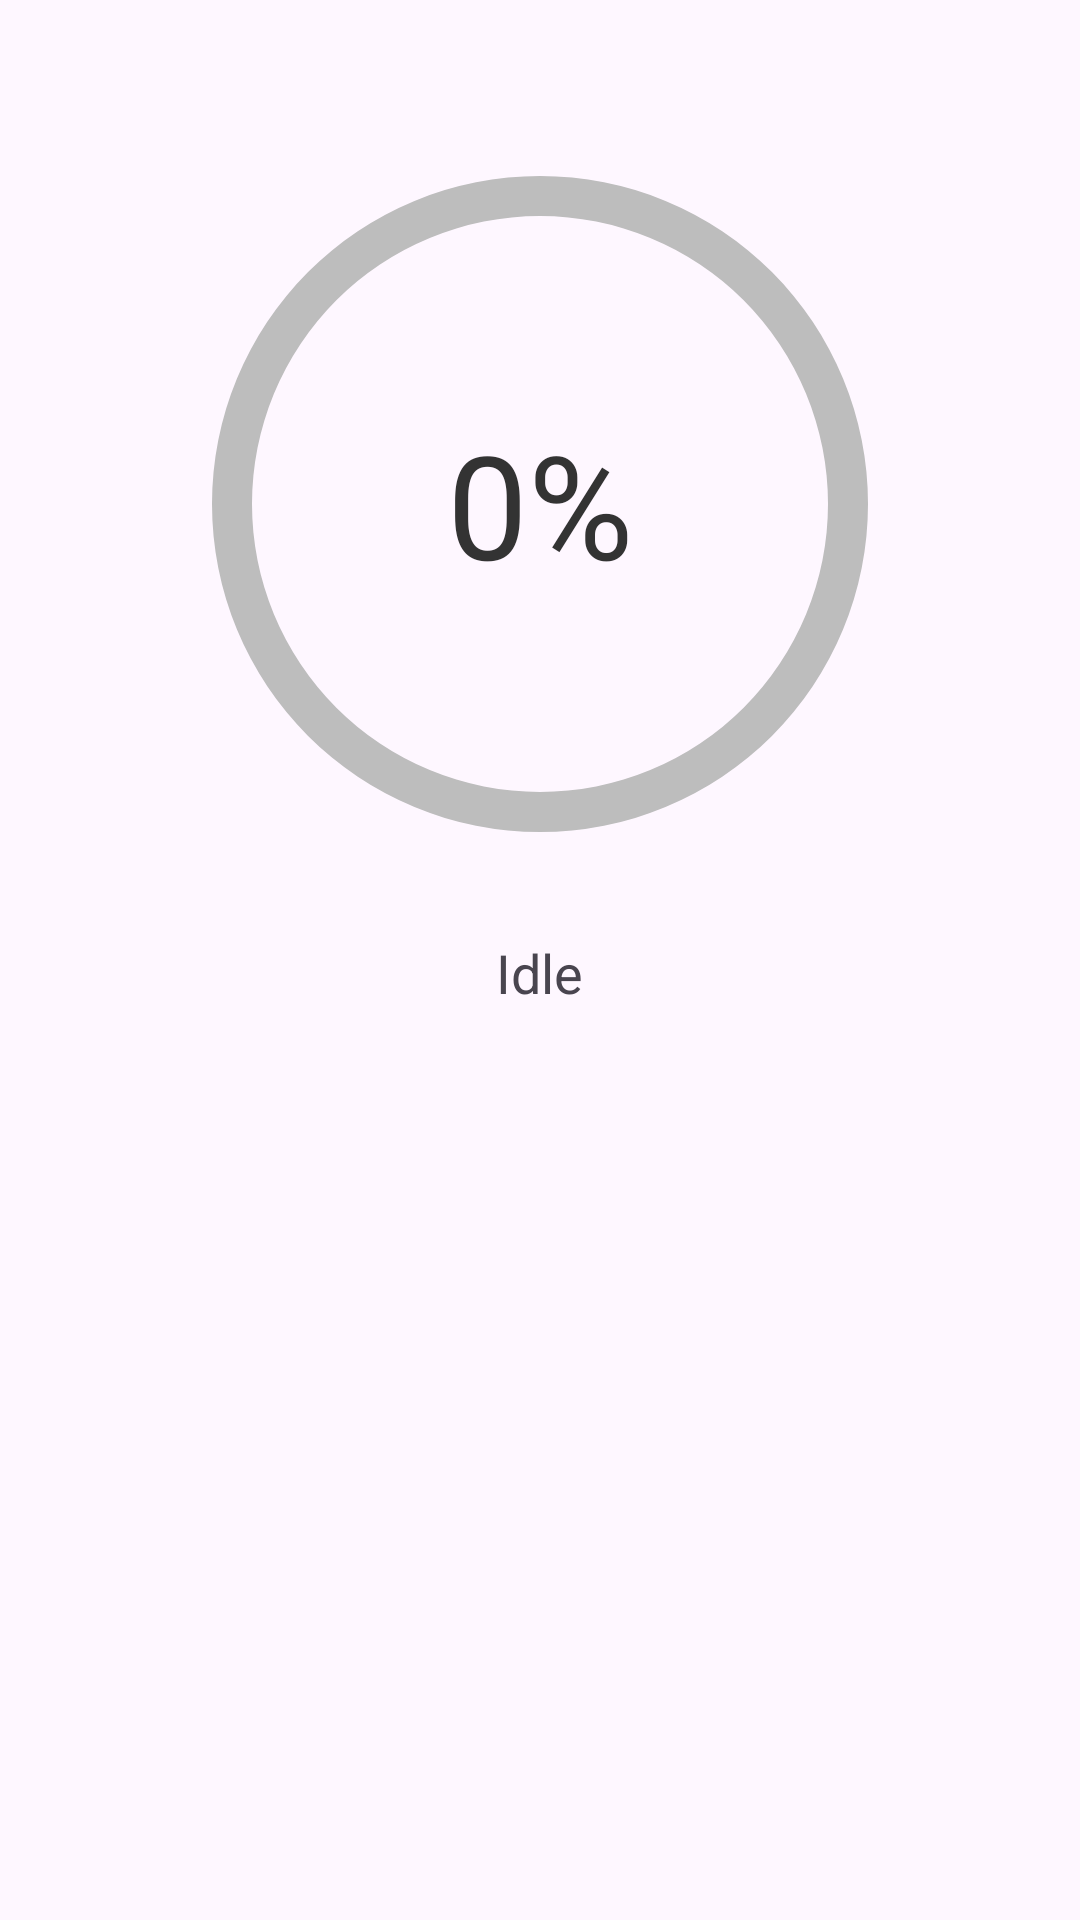

Write the Android layout XML for this screen, with the resource values it uses.
<!-- AndroidManifest.xml: application theme Theme.ThreadHandlerWizard -->
<!-- res/layout/frag_progress.xml -->
<?xml version="1.0" encoding="utf-8"?>
<LinearLayout xmlns:android="http://schemas.android.com/apk/res/android"
    android:layout_width="match_parent"
    android:layout_height="match_parent"
    android:gravity="center_horizontal"
    android:orientation="vertical"
    android:paddingTop="48dp">

    <FrameLayout
        android:layout_width="240dp"
        android:layout_height="240dp">

        <ProgressBar
            android:id="@+id/progressBar"
            style="?android:attr/progressBarStyleHorizontal"
            android:layout_width="match_parent"
            android:layout_height="match_parent"
            android:indeterminate="false"
            android:max="100"
            android:progress="0"
            android:progressDrawable="@drawable/circular_progress" />

        <TextView
            android:id="@+id/txtPercent"
            android:layout_width="wrap_content"
            android:layout_height="wrap_content"
            android:layout_gravity="center"
            android:text="0%"
            android:textColor="#333333"
            android:textSize="48sp" />
    </FrameLayout>

    <TextView
        android:id="@+id/txtStatus"
        android:layout_width="wrap_content"
        android:layout_height="wrap_content"
        android:layout_marginTop="24dp"
        android:text="Idle"
        android:textSize="18sp" />
</LinearLayout>
<!-- resources referenced by this layout -->
<resources>
  <!-- drawable circular_progress (drawable) -->
  <?xml version="1.0" encoding="utf-8"?>
  <layer-list xmlns:android="http://schemas.android.com/apk/res/android">
  
      <item android:id="@android:id/background">
          <shape
              android:innerRadiusRatio="2.5"
              android:shape="ring"
              android:thicknessRatio="18"
              android:useLevel="false">
              <solid android:color="#BDBDBD" />
          </shape>
      </item>
  
      <item android:id="@android:id/progress">
          <rotate
              android:fromDegrees="270"
              android:pivotX="50%"
              android:pivotY="50%"
              android:toDegrees="270">
              <shape
                  android:innerRadiusRatio="2.5"
                  android:shape="ring"
                  android:thicknessRatio="18"
                  android:useLevel="true">
                  <gradient
                      android:centerColor="#2F80ED"
                      android:endColor="#6A00F4"
                      android:startColor="#00D2C8"
                      android:type="sweep" />
              </shape>
          </rotate>
      </item>
  </layer-list>
  <style name="Theme.ThreadHandlerWizard" parent="Theme.Material3.Light.NoActionBar">
          <item name="colorPrimary">#6750A4</item>
          <item name="android:statusBarColor">#6750A4</item>
      </style>
</resources>
